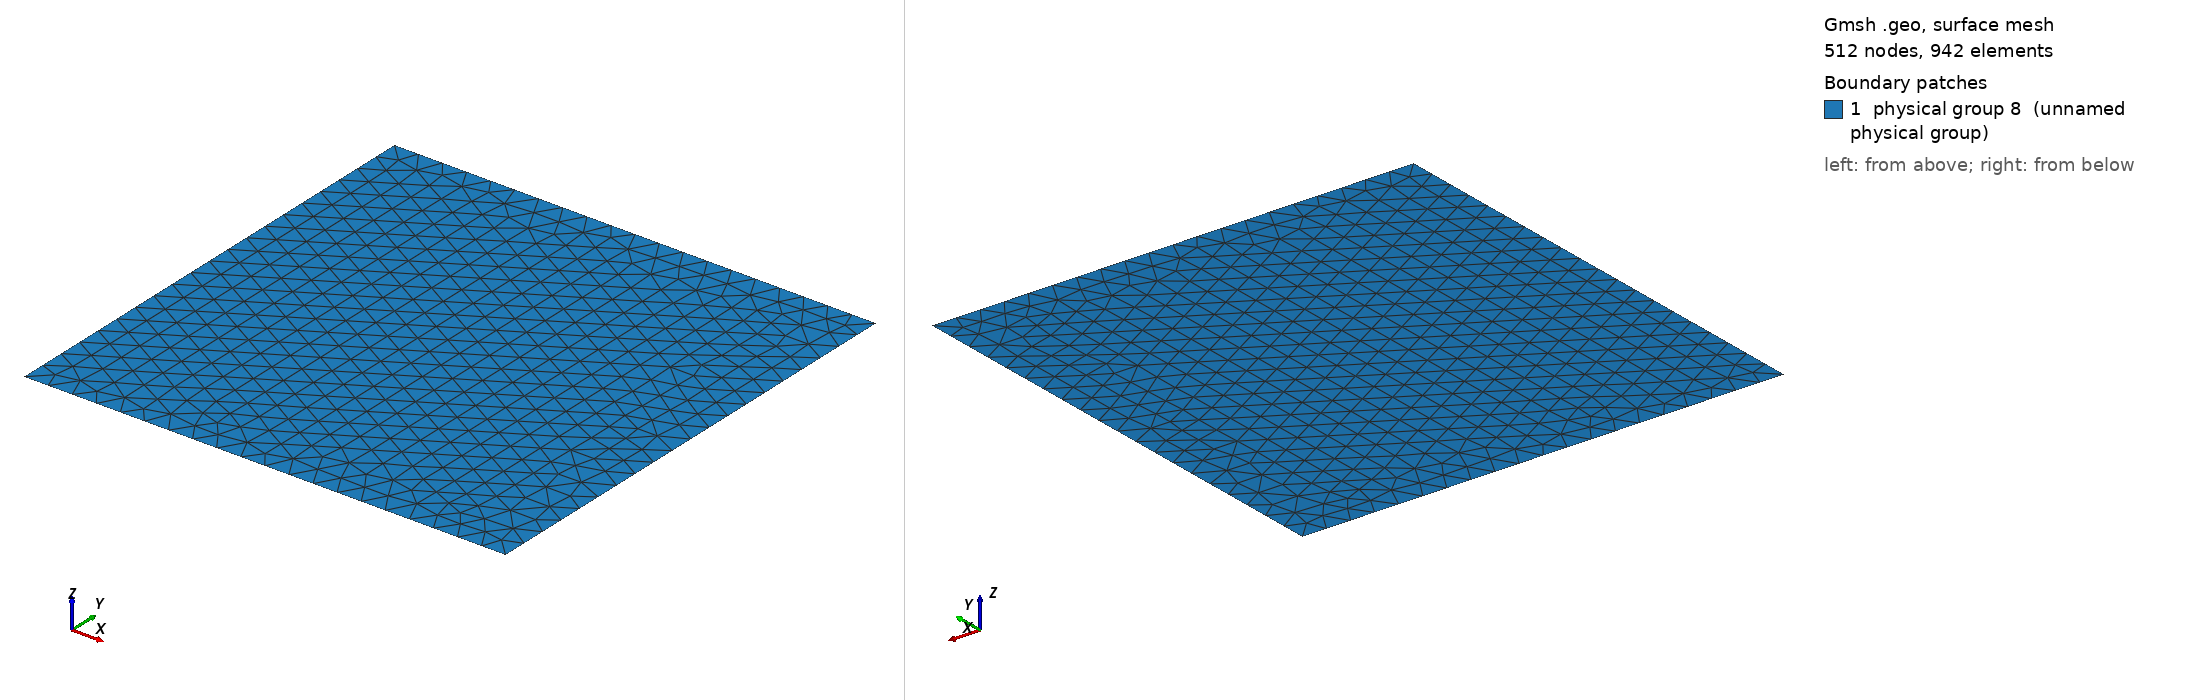

Gmsh geometry script, surface-meshed: 512 nodes, 942 surface elements. Boundary patches (legend numbers): 1 physical group 8 (unnamed physical group). Left view from above one corner, right view from below the opposite corner. Legend entries are the model's physical surfaces. The drawing asked Gmsh for element sizes between 1% and 20% of the model's largest extent; the script's own settings can give other sizes.

=== bubble.geo (drawn) ===
cl = 0.05;
Point(1) = {0, 0, 0, cl};
Point(2) = {1, 0, 0, cl};
Point(3) = {1, 1, 0, cl};
Point(4) = {0, 1, 0, cl};
Line(1) = {4, 3};
Line(2) = {2, 3};
Line(3) = {1, 2};
Line(4) = {4, 1};

Physical Line(1) = {1, 3, 2, 4};
Line Loop(6) = {4, 3, 2, -1};
Plane Surface(7) = {6};
Physical Surface(8) = {7};
